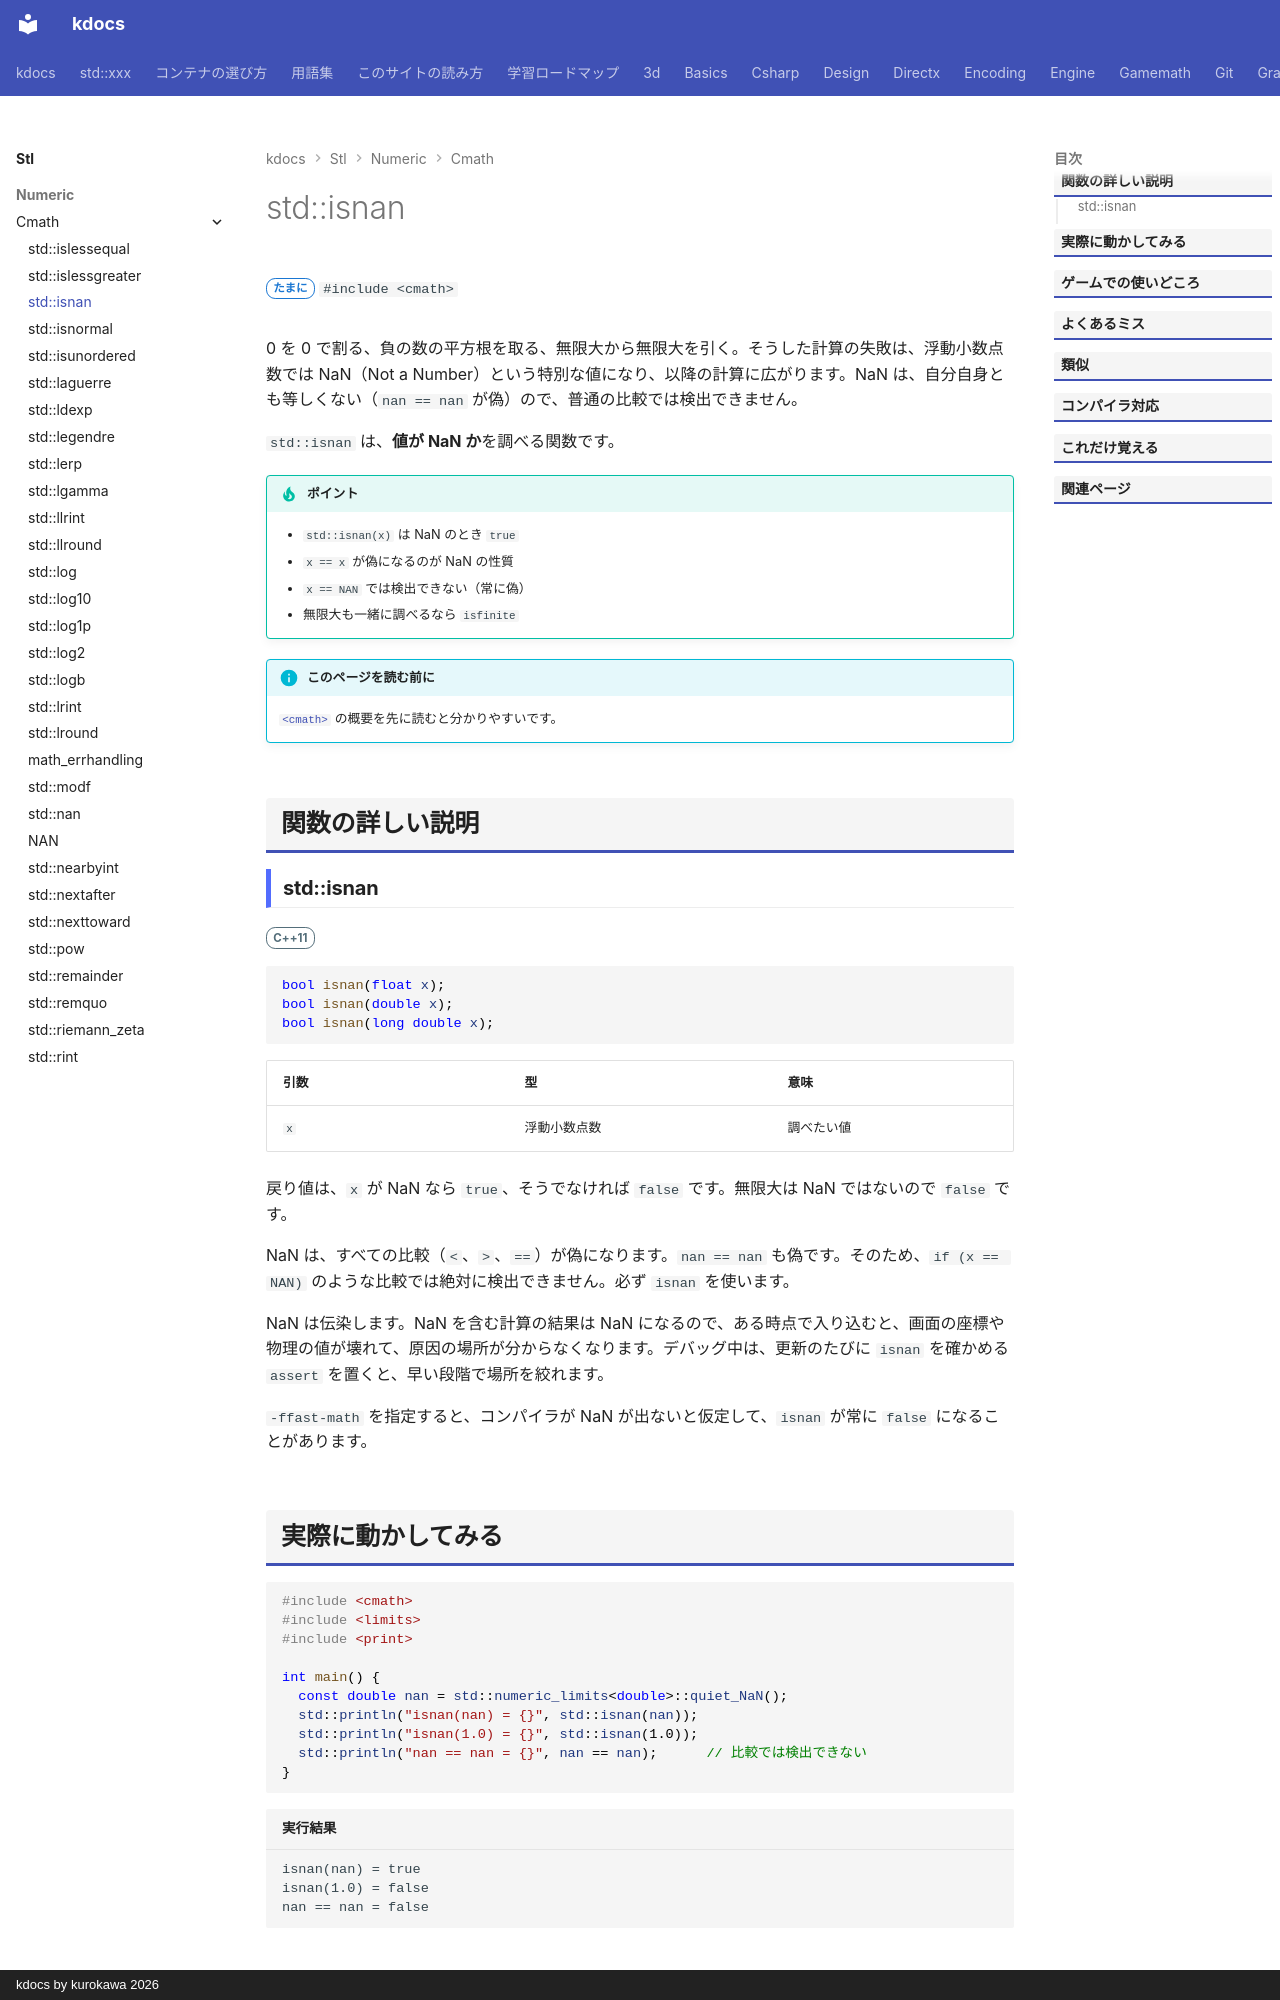

repository: qwzxdf/kdocs · page: stl/numeric/cmath/isnan/index.html · generator: mkdocs · copyright: kdocs by kurokawa 2026

---
title: std::isnan
summary: "値が NaN（数ではない）かを調べる。"
order: 23
group: 数学関数（<cmath>）
tags:
  - 数値
---

# std::isnan

<div class="page-badges" markdown>
<span class="rank rank-sometimes">たまに</span>
`#include <cmath>`
</div>

0 を 0 で割る、負の数の平方根を取る、無限大から無限大を引く。そうした計算の失敗は、浮動小数点数では NaN（Not a Number）という特別な値になり、以降の計算に広がります。NaN は、自分自身とも等しくない（`nan == nan` が偽）ので、普通の比較では検出できません。

`std::isnan` は、<strong>値が NaN か</strong>を調べる関数です。

!!! tip "ポイント"
    - `std::isnan(x)` は NaN のとき `true`
    - `x == x` が偽になるのが NaN の性質
    - `x == NAN` では検出できない（常に偽）
    - 無限大も一緒に調べるなら `isfinite`

!!! info "このページを読む前に"
    [`<cmath>`](../cmath.md) の概要を先に読むと分かりやすいです。

## 関数の詳しい説明

### std::isnan {#isnan}

<span class="ver ver-11">C++11</span>

```cpp
bool isnan(float x);
bool isnan(double x);
bool isnan(long double x);
```

| 引数 | 型 | 意味 |
| --- | --- | --- |
| `x` | 浮動小数点数 | 調べたい値 |

戻り値は、`x` が NaN なら `true`、そうでなければ `false` です。無限大は NaN ではないので `false` です。

NaN は、すべての比較（`<`、`>`、`==`）が偽になります。`nan == nan` も偽です。そのため、`if (x == NAN)` のような比較では絶対に検出できません。必ず `isnan` を使います。

NaN は伝染します。NaN を含む計算の結果は NaN になるので、ある時点で入り込むと、画面の座標や物理の値が壊れて、原因の場所が分からなくなります。デバッグ中は、更新のたびに `isnan` を確かめる `assert` を置くと、早い段階で場所を絞れます。

`-ffast-math` を指定すると、コンパイラが NaN が出ないと仮定して、`isnan` が常に `false` になることがあります。
